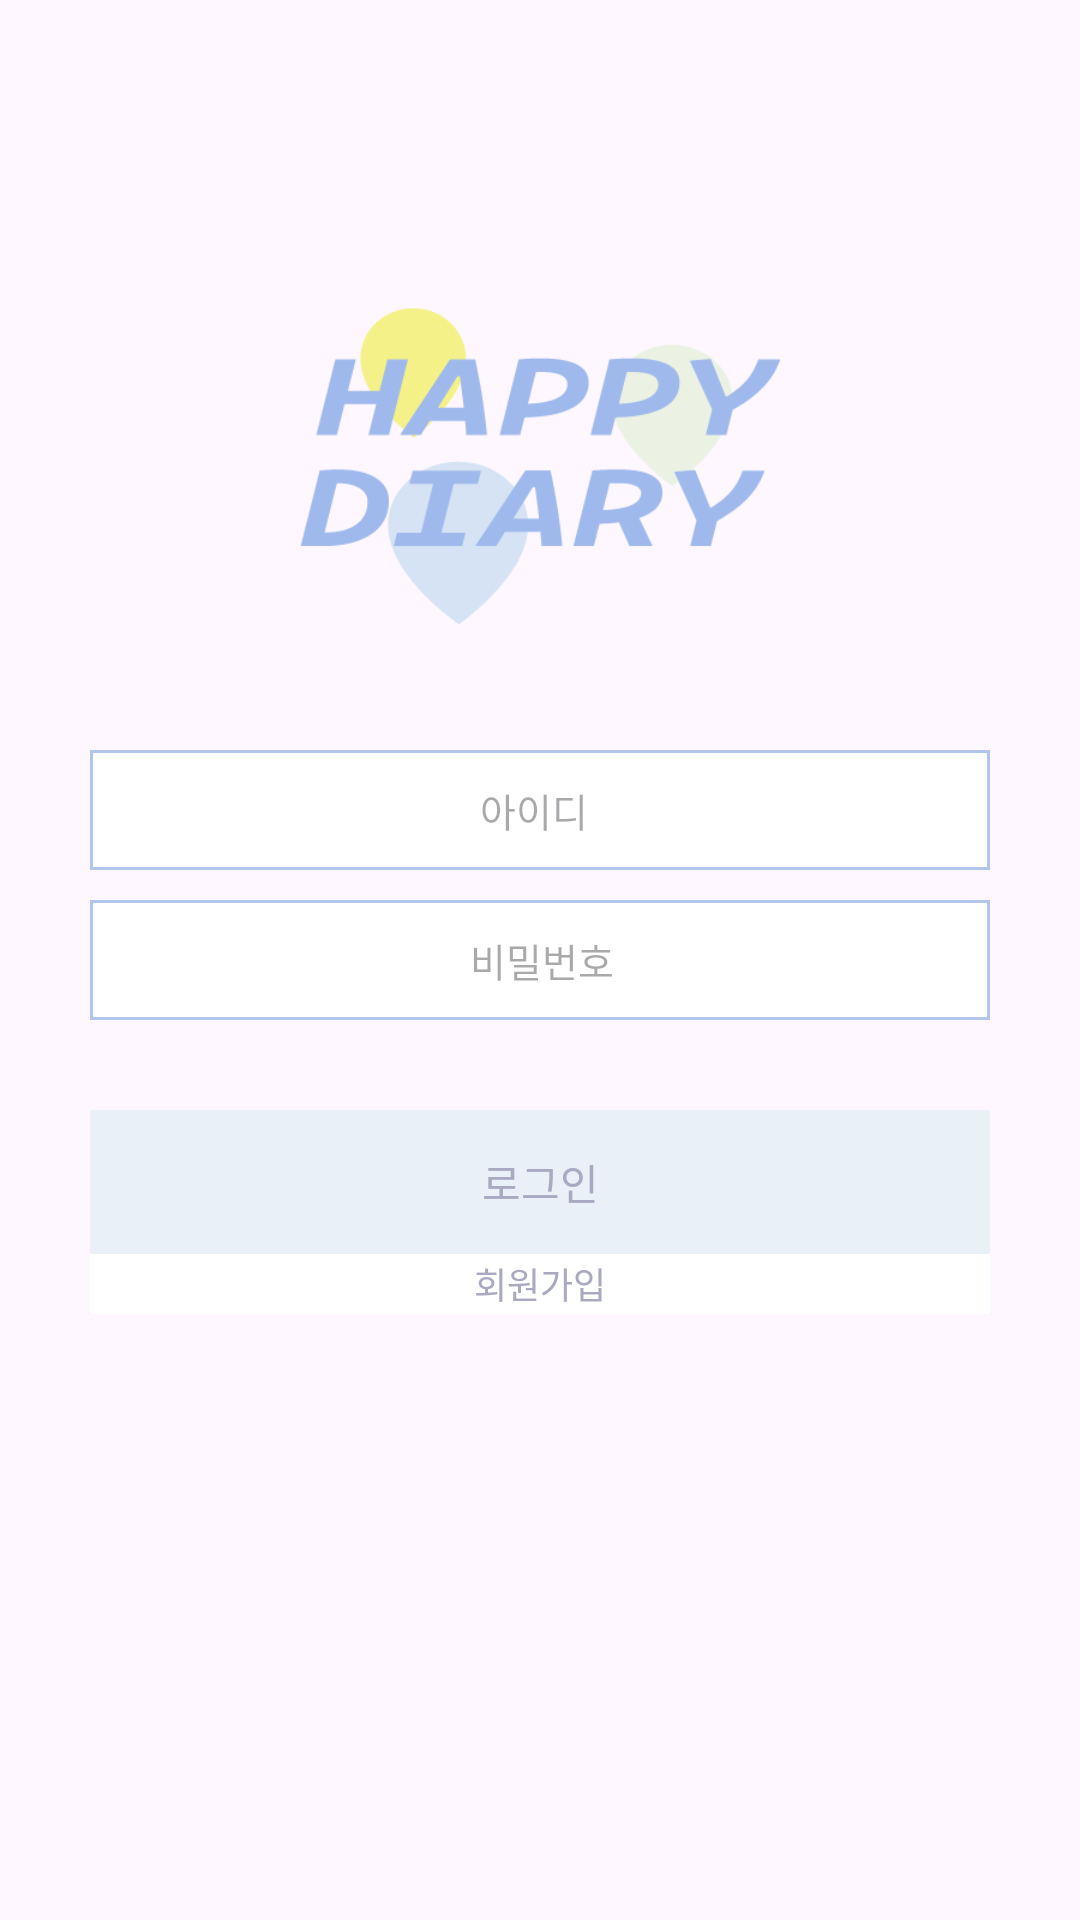

Android layout source for this screen:
<!-- AndroidManifest.xml: application theme Theme.Compose -->
<!-- res/layout/activity_main.xml -->
<?xml version="1.0" encoding="utf-8"?>
<LinearLayout xmlns:android="http://schemas.android.com/apk/res/android"
    xmlns:app="http://schemas.android.com/apk/res-auto"
    xmlns:tools="http://schemas.android.com/tools"
    android:layout_width="match_parent"
    android:layout_height="match_parent"
    android:orientation="vertical"
    tools:context=".MainActivity">


    <ImageView
        android:id="@+id/imageView"
        android:layout_width="match_parent"
        android:layout_marginTop="50dp"
        android:layout_height="200dp"
        android:src="@drawable/logo" />

    <EditText
        android:background="@drawable/box"
        android:id="@+id/pass"
        android:textSize="13dp"
        android:layout_marginLeft="30dp"
        android:layout_marginBottom="10dp"
        android:layout_height="40dp"
        android:layout_width="300dp"
        android:hint="                                       아이디"
        />


    <EditText
        android:textSize="13dp"
        android:background="@drawable/box"
        android:id="@+id/name"
        android:layout_marginLeft="30dp"
        android:layout_width="300dp"
        android:layout_height="40dp"
        android:hint="                                      비밀번호"/>


    <Button
        android:id="@+id/loginsubmit"
        android:textColor="@color/blue3"
        android:layout_width="300dp"
        android:layout_marginLeft="30dp"
        android:layout_marginTop="30dp"
        android:background="#E9F0F7"
        android:stateListAnimator="@null"
        android:layout_height="wrap_content"
        android:text="로그인" />

    <Button
        android:id="@+id/joinsubmit"
        android:textColor="@color/blue3"
        android:textSize="12dp"
        android:layout_width="300dp"
        android:layout_marginLeft="30dp"
        android:background="#ffffff"
        android:stateListAnimator="@null"
        android:layout_height="20dp"
        android:text="회원가입" />


</LinearLayout>
<!-- resources referenced by this layout -->
<resources>
  <color name="blue3">#A9AAC1</color>
  <!-- drawable box (drawable-v24) -->
  <?xml version="1.0" encoding="utf-8"?>
  <layer-list xmlns:android="http://schemas.android.com/apk/res/android">
  
      <item>
          <shape android:shape="rectangle">
              <solid android:color="#B2C5EA" />
          </shape>
  
      </item>
  
      <item android:top = "1dp"
          android:right= "1dp"
          android:left="1dp"
          android:bottom="1dp">
  
          <shape android:shape="rectangle">
              <solid android:color="#ffffff" />
          </shape>
  
      </item>
  
  </layer-list>
  <!-- drawable logo: png bitmap (drawable, 53951 bytes) -->
  <style name="Theme.Compose" parent="Base.Theme.Compose" />
  <style name="Base.Theme.Compose" parent="Theme.Material3.DayNight.NoActionBar">
          
          
      </style>
</resources>
